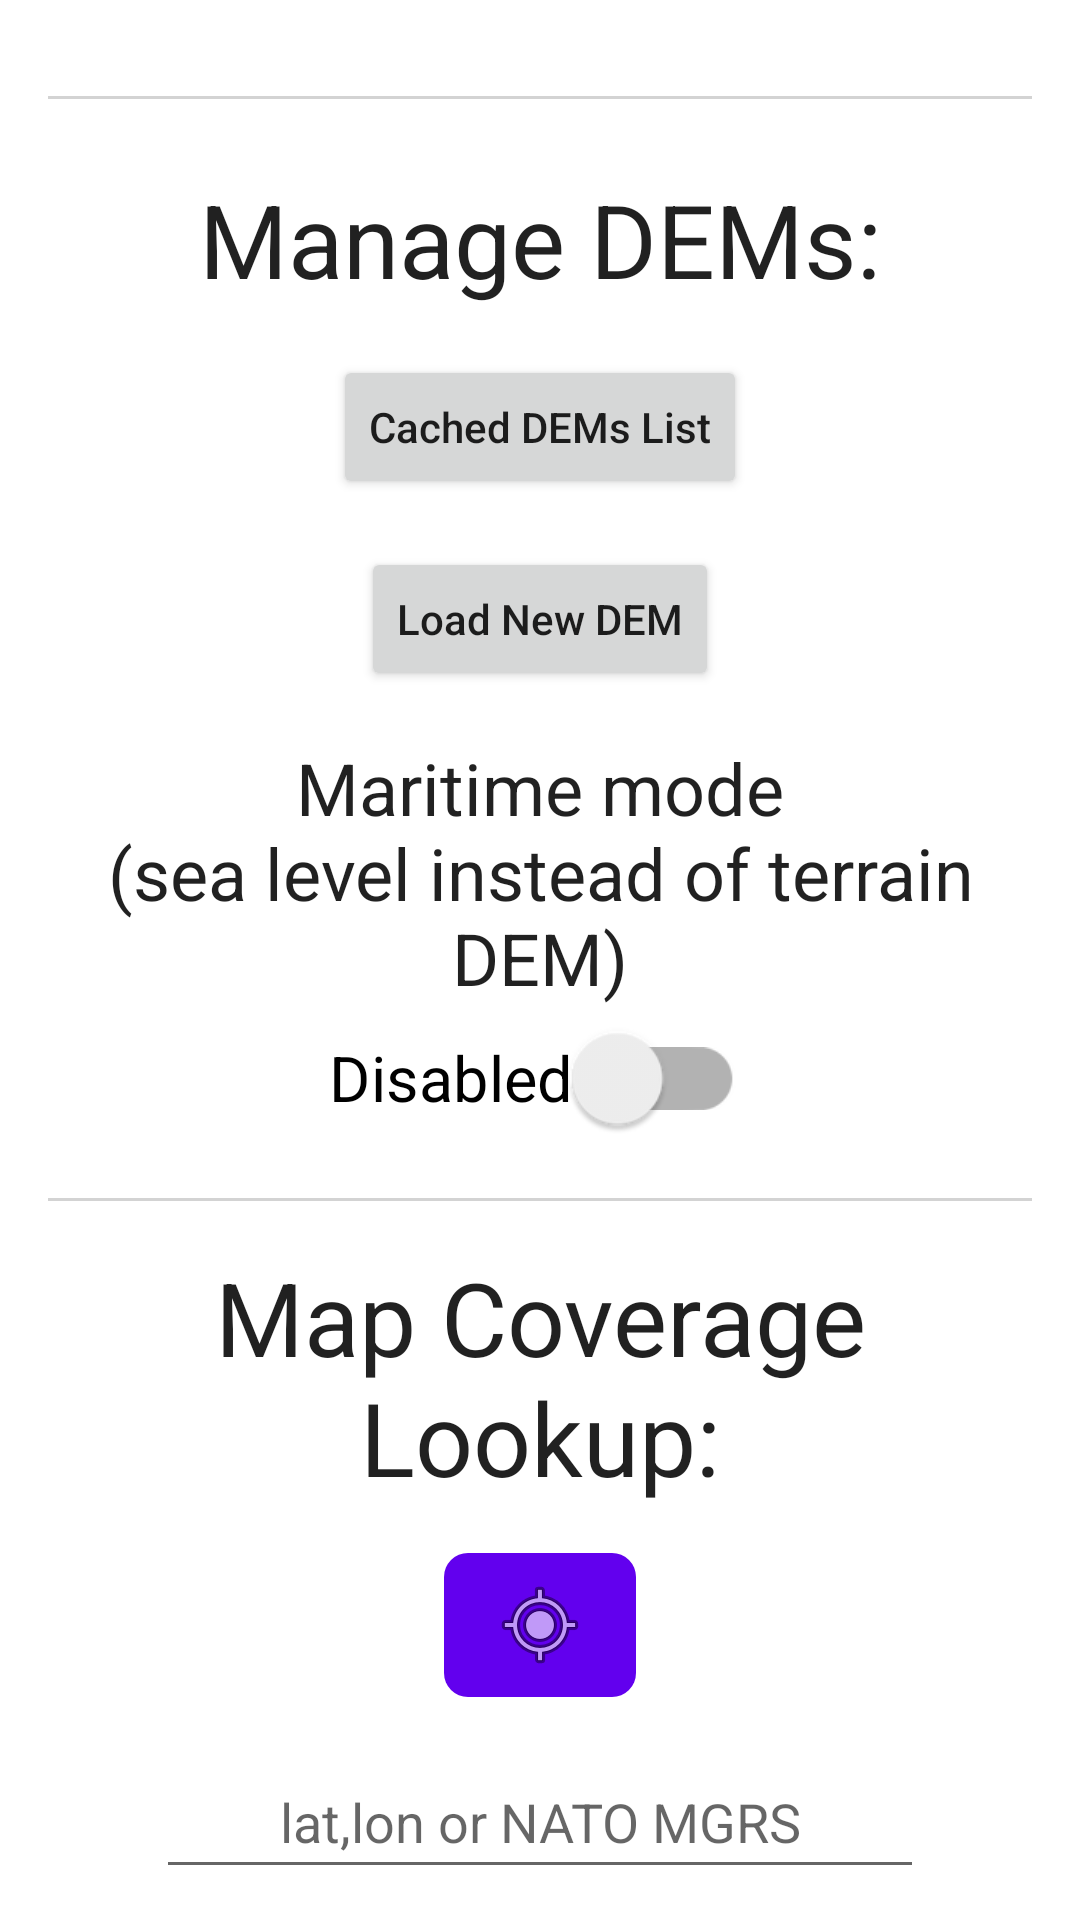

Write the Android layout XML for this screen, with the resource values it uses.
<!-- AndroidManifest.xml: activity theme Theme.OpenAthenaAndroid -->
<!-- res/layout/activity_manage_dems.xml -->
<?xml version="1.0" encoding="utf-8"?>
<LinearLayout xmlns:android="http://schemas.android.com/apk/res/android"
    android:layout_width="match_parent"
    android:layout_height="match_parent"
    android:orientation="vertical"
    android:gravity="center_horizontal"
    android:fitsSystemWindows="true"

    android:padding="16dp">

    <View
        android:id="@+id/view_sep_1"
        android:layout_width="match_parent"
        android:layout_height="1dp"
        android:background="#D3D3D3"
        android:layout_marginTop="16dp"
        android:layout_marginBottom="8dp" />

    <TextView
        android:id="@+id/cache_management_label"
        android:layout_width="match_parent"
        android:layout_height="wrap_content"
        android:text="@string/manage_cache"
        android:textAlignment="center"
        android:textAppearance="@style/TextAppearance.AppCompat.Medium"
        android:textColor="?attr/actionMenuTextColor"
        android:textSize="34sp"
        android:layout_marginTop="16dp"
        />

    <Button
        android:id="@+id/manageCacheButton"
        android:layout_width="wrap_content"
        android:layout_height="wrap_content"
        android:gravity="center"
        android:text="@string/button_manage_cache"
        android:textAllCaps="false"
        android:layout_marginTop="16dp" />

    <Button
        android:id="@+id/loadNewMapButton"
        android:layout_width="wrap_content"
        android:layout_height="wrap_content"
        android:gravity="center"
        android:text="@string/load_new_dem"
        android:textAllCaps="false"
        android:layout_marginTop="16dp" />

    <TextView
        android:id="@+id/maritime_mode_label"
        android:layout_width="match_parent"
        android:layout_height="wrap_content"
        android:text="@string/label_maritime_mode"
        android:textAlignment="center"
        android:textAppearance="@style/TextAppearance.AppCompat.Medium"
        android:textColor="?attr/actionMenuTextColor"
        android:textSize="24sp"
        android:layout_marginTop="16dp"
        />

    <androidx.appcompat.widget.SwitchCompat
        android:id="@+id/maritime_mode_switch"
        android:layout_width="wrap_content"
        android:layout_height="wrap_content"
        android:showText="true"
        android:switchTextAppearance="@style/TextAppearance.AppCompat.Medium"
        android:switchPadding="2dp"
        android:scaleX="1.5"
        android:scaleY="1.5"
        android:text="@string/label_switch_disabled"
        android:textOff="@string/label_switch_disabled"
        android:textOn="@string/label_switch_enabled" />

    <View
        android:id="@+id/view_sep_2"
        android:layout_width="match_parent"
        android:layout_height="1dp"
        android:background="#D3D3D3"
        android:layout_marginTop="16dp" />

    <TextView
        android:id="@+id/coverage_lookup_label"
        android:layout_width="match_parent"
        android:layout_height="wrap_content"
        android:text="@string/title_map_coverage_lookup"
        android:textAlignment="center"
        android:textAppearance="@style/TextAppearance.AppCompat.Medium"
        android:textColor="?attr/actionMenuTextColor"
        android:textSize="34sp"
        android:layout_marginTop="16dp"
        />

    <ImageButton
        android:id="@+id/get_pos_gps_button"
        android:layout_width="64dp"
        android:layout_height="48dp"
        android:src="@android:drawable/ic_menu_mylocation"
        android:background="@drawable/rounded_corner_square"
        android:layout_marginTop="16dp" />

    <EditText
        android:id="@+id/lookup_latlon_text"
        android:layout_width="256dp"
        android:layout_height="48dp"
        android:hint="@string/hint_lat_lon_in_degrees"
        android:inputType="text"
        android:textAllCaps="false"
        android:gravity="center"
        android:layout_marginTop="16dp"
        android:layout_marginBottom="8dp" />

    <Button
        android:id="@+id/lookupButton"
        android:layout_width="wrap_content"
        android:layout_height="wrap_content"
        android:textAllCaps="false"
        android:text="@string/button_lookup_coordinates"
        android:layout_marginTop="8dp"
        android:layout_marginBottom="8dp" />

    <Button
        android:id="@+id/lookupResultsButton"
        android:layout_width="wrap_content"
        android:layout_height="wrap_content"
        android:text="@string/button_lookup_results"
        android:textAllCaps="false"
        android:gravity="center"
        android:layout_marginTop="8dp" />

    
    <View
        android:layout_width="match_parent"
        android:layout_height="0dp"
        android:layout_weight="1" />

    <ProgressBar
        android:id="@+id/progressBar"
        style="?android:attr/progressBarStyle"
        android:layout_width="wrap_content"
        android:layout_height="wrap_content"
        android:gravity="bottom"
        android:indeterminate="true"
        android:indeterminateBehavior="cycle"
        android:indeterminateOnly="true"
        android:visibility="gone" />

    
    <View
        android:layout_width="match_parent"
        android:layout_height="0dp"
        android:layout_weight="1" />

</LinearLayout>
<!-- resources referenced by this layout -->
<resources>
  <!-- drawable rounded_corner_square (drawable) -->
  <?xml version="1.0" encoding="utf-8"?>
  <shape xmlns:android="http://schemas.android.com/apk/res/android"
      android:shape="rectangle">
      <solid android:color="?android:attr/colorPrimary"/>
      <corners android:radius="8dp"/>
  </shape>
  <string name="button_lookup_coordinates">Check Coverage in Cache</string>
  <string name="button_lookup_results">Lookup results</string>
  <string name="button_manage_cache">Cached DEMs List</string>
  <string name="hint_lat_lon_in_degrees">lat,lon or NATO MGRS</string>
  <string name="label_maritime_mode">Maritime mode\n(sea level instead of terrain DEM)</string>
  <string name="label_switch_disabled">Disabled</string>
  <string name="label_switch_enabled">Enabled</string>
  <string name="load_new_dem">Load New DEM</string>
  <string name="manage_cache">Manage DEMs:</string>
  <string name="title_map_coverage_lookup">Map Coverage Lookup:</string>
  <style name="Theme.OpenAthenaAndroid" parent="Theme.MaterialComponents.DayNight.DarkActionBar">
          
          <item name="colorPrimary">@color/purple_500</item>
          <item name="colorPrimaryVariant">@color/purple_700</item>
          <item name="colorOnPrimary">@color/white</item>
          
          <item name="colorSecondary">@color/teal_200</item>
          <item name="colorSecondaryVariant">@color/teal_700</item>
          <item name="colorOnSecondary">@color/black</item>
          
  
          <item name="android:windowLightStatusBar">true</item>
  
          
      </style>
  <color name="purple_500">#FF6200EE</color>
  <color name="purple_700">#FF3700B3</color>
  <color name="white">#FFFFFFFF</color>
  <color name="teal_200">#FF03DAC5</color>
  <color name="teal_700">#FF018786</color>
  <color name="black">#FF000000</color>
</resources>
